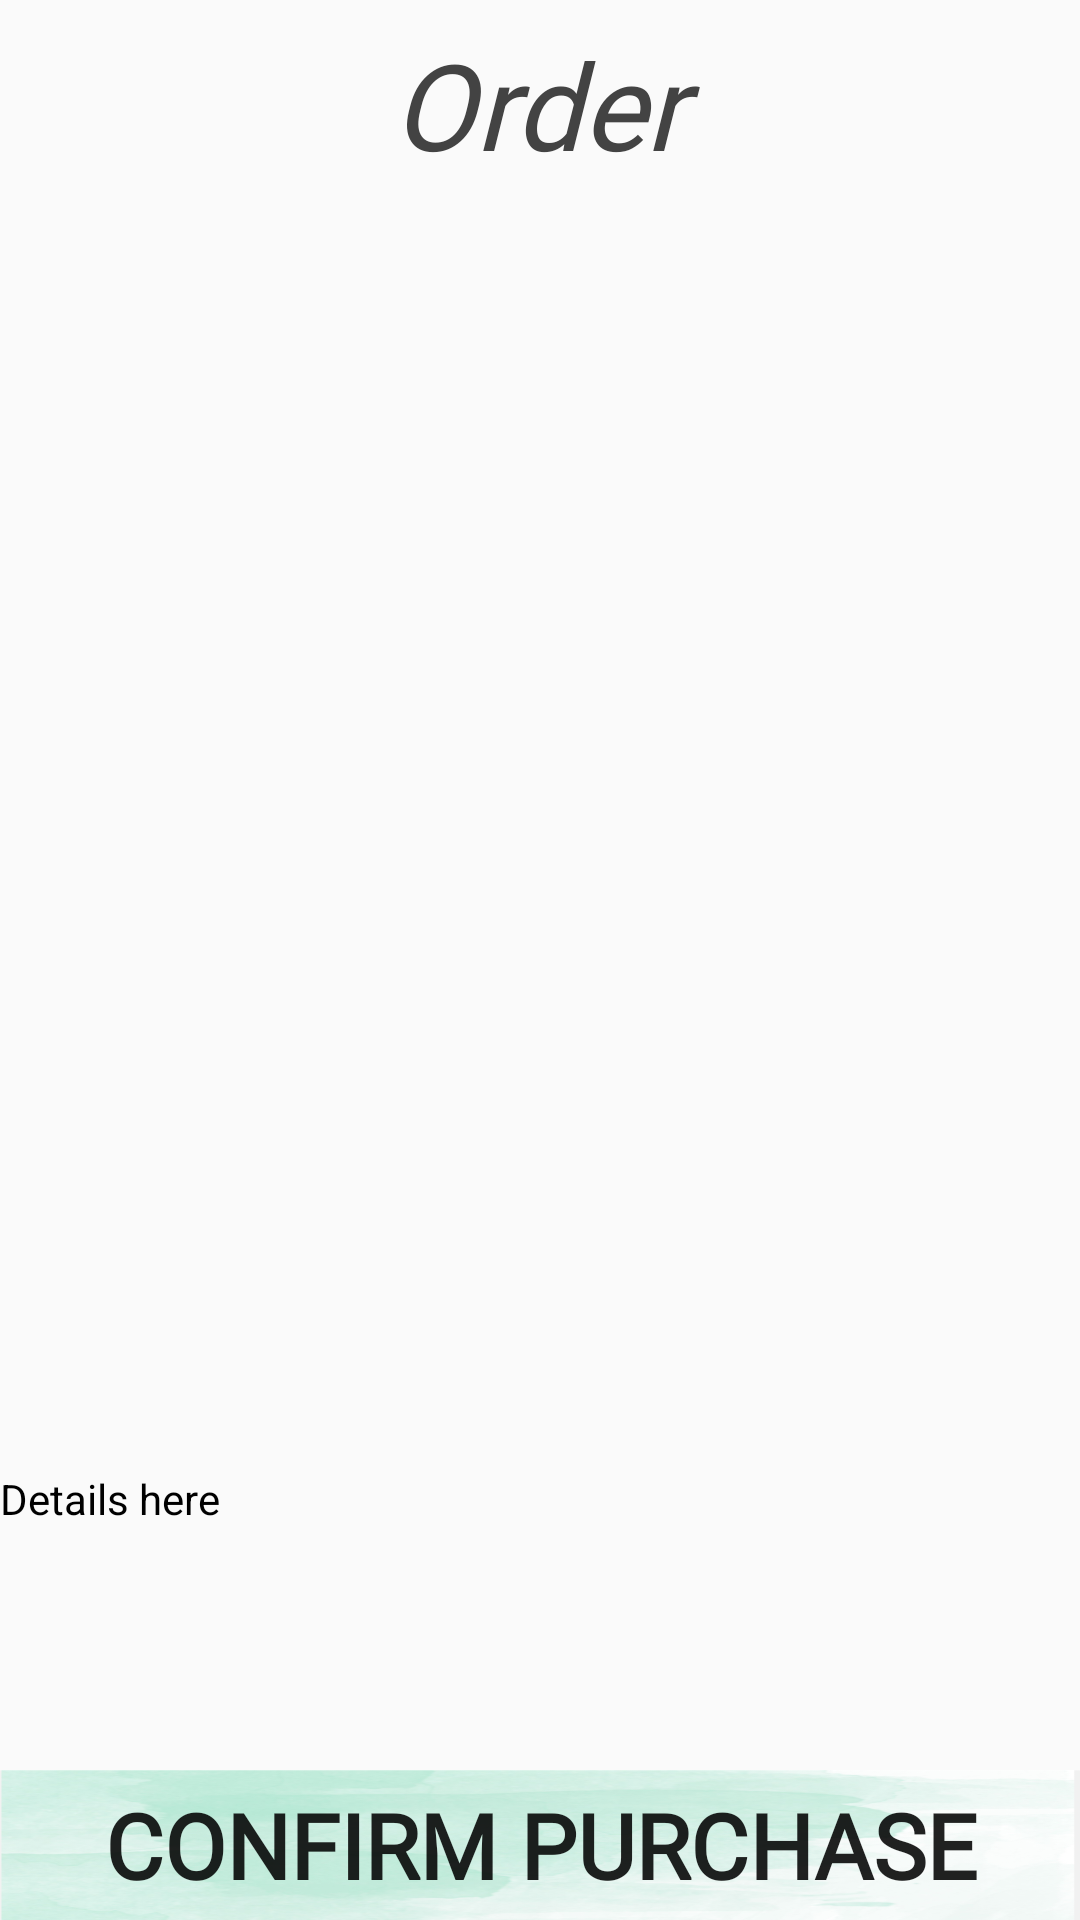

Reconstruct the res/layout file that produces this screen, plus the resources it refers to.
<!-- AndroidManifest.xml: application theme Theme.P4F_Project -->
<!-- res/layout/order_activity.xml -->
<?xml version="1.0" encoding="utf-8"?>
<androidx.constraintlayout.widget.ConstraintLayout xmlns:android="http://schemas.android.com/apk/res/android"
                                                   xmlns:app="http://schemas.android.com/apk/res-auto"
                                                   xmlns:tools="http://schemas.android.com/tools"
                                                   android:layout_width="match_parent"
                                                   android:layout_height="match_parent">
    <RelativeLayout
            android:layout_width="match_parent"
            android:layout_height="60dp"
            android:background="@drawable/cbg"
            android:id="@+id/orderbar"
            app:layout_constraintTop_toTopOf="parent"
            app:layout_constraintStart_toStartOf="parent"
            app:layout_constraintEnd_toEndOf="parent" app:layout_constraintHorizontal_bias="0.0">
        <ImageView
                android:layout_width="40dp"
                android:layout_height="40dp"
                app:srcCompat="@drawable/back"
                android:id="@+id/back2cart"
                android:layout_marginTop="8dp"
                android:layout_alignParentLeft="true"
                tools:ignore="VectorDrawableCompat"/>
    </RelativeLayout>
    <TextView
            android:text="Order"
            android:textSize="40dp"
            android:textStyle="italic"
            android:textColor="#434343"
            android:layout_width="200dp"
            android:layout_height="wrap_content"
            android:gravity="center"
            android:id="@+id/textView9"
            android:fontFamily="@font/aladin"
            app:layout_constraintStart_toStartOf="parent"
            app:layout_constraintEnd_toEndOf="parent" app:layout_constraintTop_toTopOf="parent"
            android:layout_marginTop="8dp" app:layout_constraintHorizontal_bias="0.497"/>
    <ListView
            android:id="@+id/orderListView"
            android:layout_width="412dp"
            android:layout_height="500dp"
            android:layout_marginStart="16dp"
            android:layout_marginEnd="16dp"
            app:layout_constraintEnd_toEndOf="parent"
            app:layout_constraintStart_toStartOf="parent"
            app:layout_constraintTop_toBottomOf="@+id/orderbar"/>
    <RelativeLayout android:layout_width="match_parent" android:layout_height="100dp"
                    app:layout_constraintBottom_toTopOf="@id/rltlButton">
        <TextView android:layout_width="match_parent" android:layout_height="70dp"
                  android:id="@+id/Orderdetails" app:layout_constraintStart_toStartOf="parent"
                  android:text="Details here"
                  android:textColor="@color/black"
                  app:layout_constraintEnd_toEndOf="parent"
                  app:layout_constraintHorizontal_bias="0.0"
                  tools:layout_editor_absoluteY="132dp" android:layout_alignParentStart="true"
                  android:layout_marginStart="0dp"/>
    </RelativeLayout>
    <RelativeLayout android:layout_width="match_parent" android:layout_height="50dp"
                    android:gravity="bottom"
                    android:id="@+id/rltlButton"
                    app:layout_constraintBottom_toBottomOf="parent">
        <Button android:layout_width="match_parent" android:layout_height="50dp"
                android:id="@+id/Confirm"
                android:text="Confirm purchase"
                android:textSize="30dp"
                android:fontFamily="@font/alice"
                android:textStyle="bold"
                android:background="@drawable/mintbg" app:layout_constraintBottom_toBottomOf="parent"
                android:layout_alignParentStart="true" android:layout_marginStart="0dp"/>
    </RelativeLayout>



</androidx.constraintlayout.widget.ConstraintLayout>
<!-- resources referenced by this layout -->
<resources>
  <color name="black">#FF000000</color>
  <!-- drawable mintbg: png bitmap (drawable, 255841 bytes) -->
  <style name="Theme.P4F_Project" parent="Theme.AppCompat.Light.NoActionBar">
          
          <item name="colorPrimary">@color/white_blue</item>
          <item name="colorPrimaryVariant">@color/white_blue</item>
          <item name="colorOnPrimary">@color/white</item>
          
          <item name="colorSecondary">@color/teal_200</item>
          <item name="colorSecondaryVariant">@color/teal_700</item>
          <item name="colorOnSecondary">@color/black</item>
          
          <item name="android:statusBarColor" tools:targetApi="l">?attr/colorPrimaryVariant</item>
          
      </style>
  <color name="white_blue">#8e9eab</color>
  <color name="white">#FFFFFFFF</color>
  <color name="teal_200">#FF03DAC5</color>
  <color name="teal_700">#FF018786</color>
</resources>
